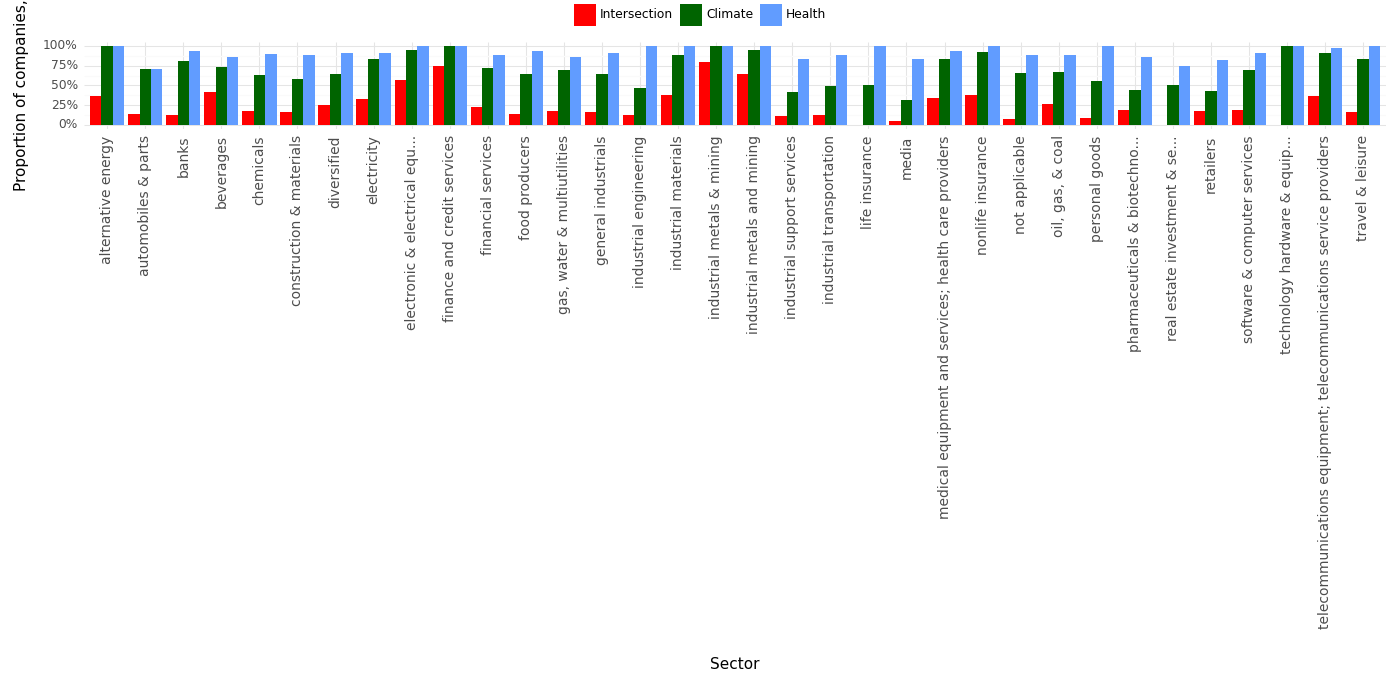

Values plotted in this chart, from the file beside it:
, Sector, Climate, Health, Intersection, Year
0, alternative energy, 1.0, 1.0, 0.36, 2023
1, automobiles & parts, 0.71, 0.71, 0.14, 2023
2, banks, 0.81, 0.94, 0.12, 2023
3, beverages, 0.73, 0.86, 0.41, 2023
4, chemicals, 0.63, 0.9, 0.17, 2023
5, construction & materials, 0.58, 0.89, 0.16, 2023
6, diversified, 0.65, 0.91, 0.25, 2023
7, electricity, 0.84, 0.91, 0.33, 2023
8, electronic & electrical equ..., 0.95, 1.0, 0.57, 2023
9, finance and credit services, 1.0, 1.0, 0.75, 2023
10, financial services, 0.72, 0.89, 0.22, 2023
11, food producers, 0.64, 0.93, 0.14, 2023
12, gas, water & multiutilities, 0.69, 0.86, 0.17, 2023
13, general industrials, 0.65, 0.91, 0.16, 2023
14, industrial engineering, 0.47, 1.0, 0.13, 2023
15, industrial materials, 0.88, 1.0, 0.38, 2023
16, industrial metals & mining, 1.0, 1.0, 0.8, 2023
17, industrial metals and mining, 0.95, 1.0, 0.65, 2023
18, industrial support services, 0.41, 0.83, 0.11, 2023
19, industrial transportation, 0.49, 0.89, 0.13, 2023
20, life insurance, 0.5, 1.0, 0.0, 2023
21, media, 0.32, 0.84, 0.05, 2023
22, medical equipment and services; health c…, 0.83, 0.93, 0.34, 2023
23, nonlife insurance, 0.92, 1.0, 0.38, 2023
24, not applicable, 0.66, 0.88, 0.07, 2023
25, oil, gas, & coal, 0.67, 0.89, 0.26, 2023
26, personal goods, 0.55, 1.0, 0.09, 2023
27, pharmaceuticals & biotechno..., 0.44, 0.86, 0.19, 2023
28, real estate investment & se..., 0.5, 0.75, 0.0, 2023
29, retailers, 0.43, 0.82, 0.18, 2023
30, software & computer services, 0.7, 0.91, 0.19, 2023
31, technology hardware & equip..., 1.0, 1.0, 0.0, 2023
32, telecommunications equipment; telecommun…, 0.91, 0.97, 0.36, 2023
33, travel & leisure, 0.84, 1.0, 0.16, 2023
